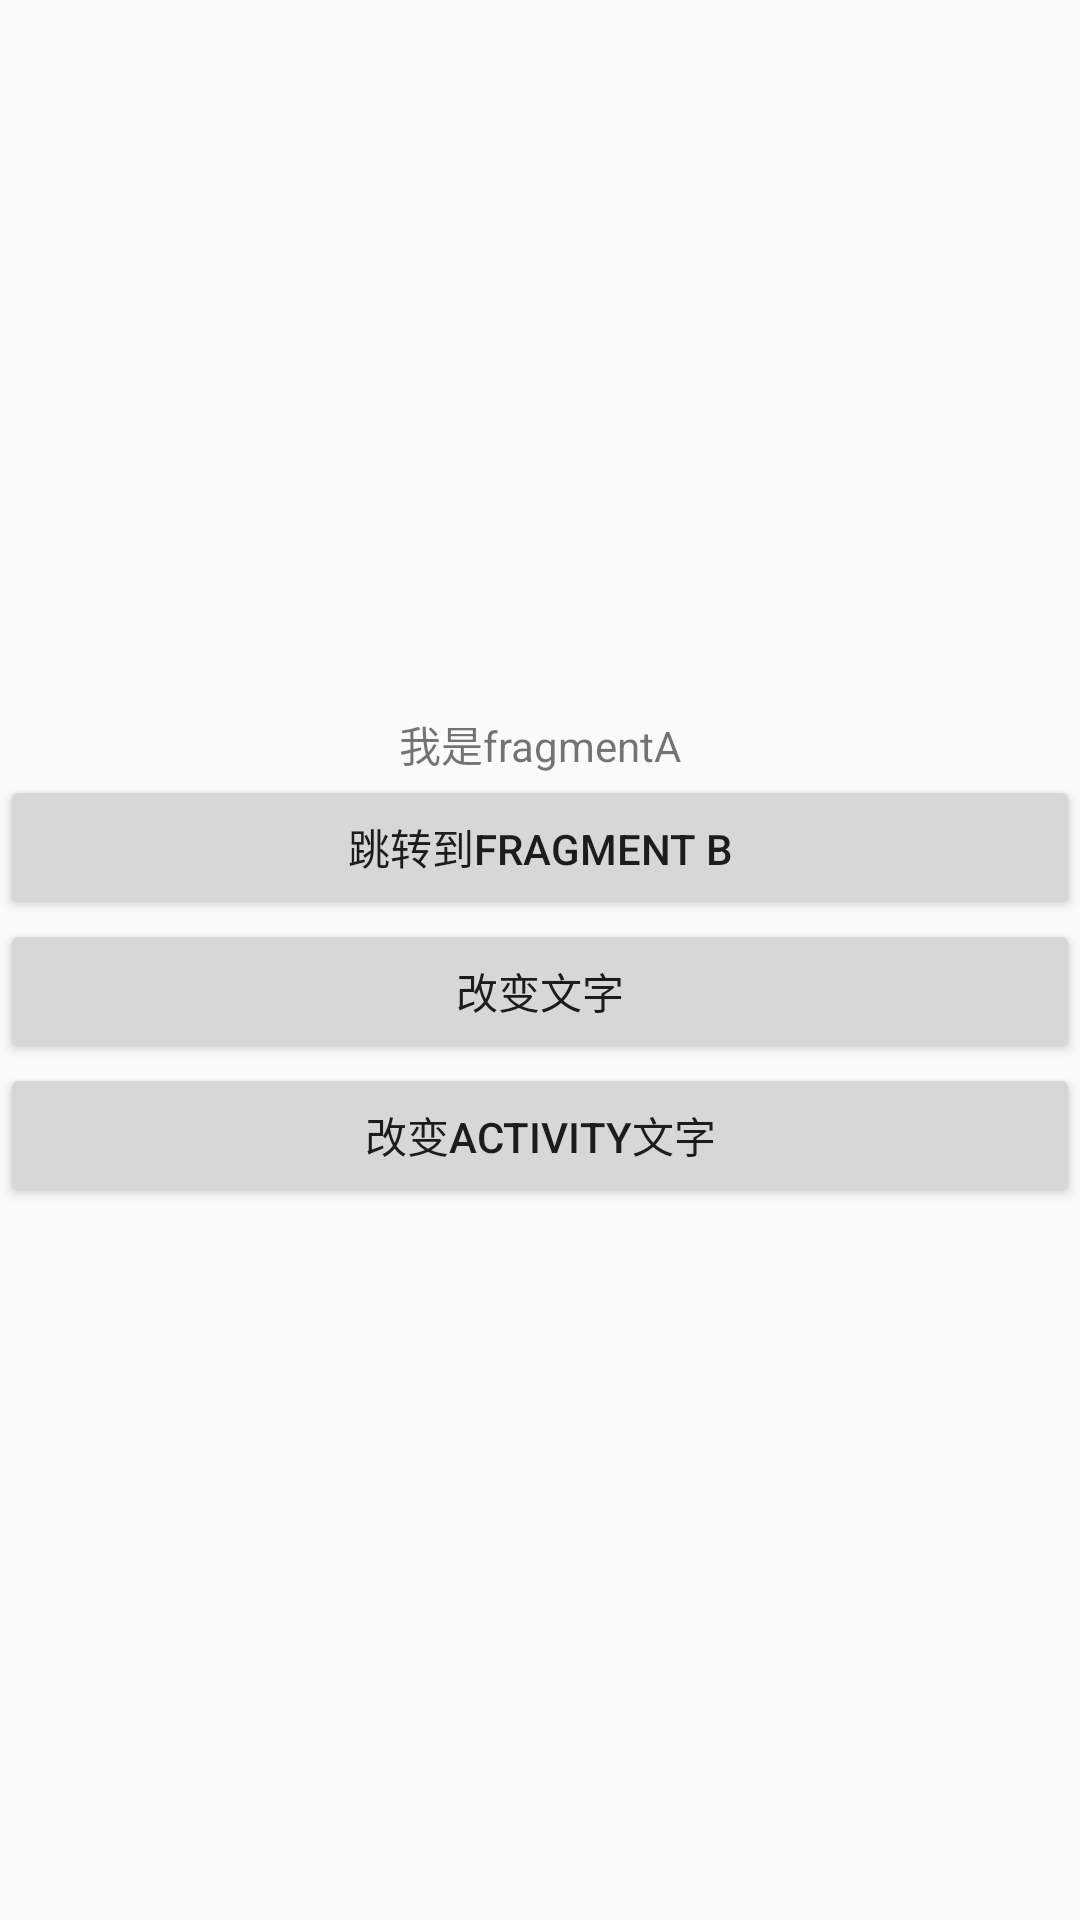

Produce the Android XML layout that renders to this screen, including the resource entries it uses.
<!-- AndroidManifest.xml: application theme Theme.MyDemo -->
<!-- res/layout/fragment_a.xml -->
<?xml version="1.0" encoding="utf-8"?>
<LinearLayout xmlns:android="http://schemas.android.com/apk/res/android"
    android:layout_width="match_parent"
    android:layout_height="match_parent"
    android:gravity="center"
    android:orientation="vertical">

    <TextView
        android:layout_width="match_parent"
        android:layout_height="wrap_content"
        android:text="我是fragmentA"
        android:id="@+id/fragment_a_tv"
        android:gravity="center"/>
    <Button
        android:layout_width="match_parent"
        android:layout_height="wrap_content"
        android:text="跳转到fragment B"
        android:id="@+id/btnChangeToBFragment"/>
    <Button
        android:layout_width="match_parent"
        android:layout_height="wrap_content"
        android:text="改变文字"
        android:id="@+id/btnChangeText"/>
    <Button
        android:layout_width="match_parent"
        android:layout_height="wrap_content"
        android:text="改变Activity文字"
        android:id="@+id/btnChangeActivityText"/>

</LinearLayout>
<!-- resources referenced by this layout -->
<resources>
  <style name="Theme.MyDemo" parent="Theme.AppCompat.Light.NoActionBar">
          
          <item name="colorPrimary">@color/purple_500</item>
          <item name="colorPrimaryVariant">@color/purple_700</item>
          <item name="colorOnPrimary">@color/white</item>
          
          <item name="colorSecondary">@color/teal_200</item>
          <item name="colorSecondaryVariant">@color/teal_700</item>
          <item name="colorOnSecondary">@color/black</item>
          
          <item name="android:statusBarColor" tools:targetApi="l">?attr/colorPrimaryVariant</item>
          
          <item name="windowNoTitle">true</item>
          <item name="windowActionBar">false</item>
      </style>
  <color name="purple_500">#FF6200EE</color>
  <color name="purple_700">#FF3700B3</color>
  <color name="white">#FFFFFFFF</color>
  <color name="teal_200">#FF03DAC5</color>
  <color name="teal_700">#FF018786</color>
  <color name="black">#FF000000</color>
</resources>
